Run: headless pygame with SDL's dummy video driver; simulated clock (each Clock.tick advances the game by its frame time, no real sleeping); random seed 0; keys injected as events and as key.get_pressed() state; mouse plan: one left click at the window centre at the start of phase 2, then a move to the lower-right quarter at the start of phase 3.
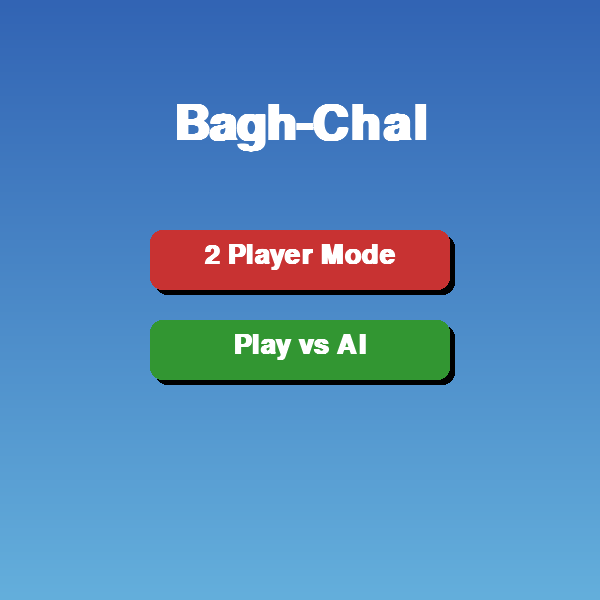
Frame 1 of 4 · flips 1–60 · no input
Frame 2 of 4 · flips 61–180 · clicked the window centre · tapped SPACE, RETURN · held RIGHT (→), D · screen unchanged from frame 1, image omitted
Frame 3 of 4 · flips 181–300 · moved the mouse to the lower-right quarter · held DOWN (↓), S · screen unchanged from frame 2, image omitted
Frame 4 of 4 · flips 301–420 · held LEFT (←), A, UP (↑), W · screen unchanged from frame 3, image omitted

The pygame program that drew these frames:

import pygame
import sys
import math

#gui for mode selection
def main_menu():
    global game_mode, ai_side
    menu_running = True
    pygame.display.set_caption("Bagh-Chal Menu")
    
    # Fonts
    title_font = pygame.font.SysFont(None, 72, bold=True)
    btn_font = pygame.font.SysFont(None, 40, bold=True)

    # Buttons
    button_2p = pygame.Rect(WIDTH//2 - 150, HEIGHT//2 - 70, 300, 60)
    button_ai = pygame.Rect(WIDTH//2 - 150, HEIGHT//2 + 20, 300, 60)

    while menu_running:
        # Gradient background
        for y in range(HEIGHT):
            color = (50 + y//12, 100 + y//8, 180 + y//15)
            pygame.draw.line(screen, color, (0, y), (WIDTH, y))

        # Title
        title_text = title_font.render("Bagh-Chal", True, (255, 255, 255))
        screen.blit(title_text, (WIDTH//2 - title_text.get_width()//2, 100))

        mouse_pos = pygame.mouse.get_pos()

        # Button colors with hover effect
        color_2p = (255, 100, 100) if button_2p.collidepoint(mouse_pos) else (200, 50, 50)
        color_ai = (100, 200, 100) if button_ai.collidepoint(mouse_pos) else (50, 150, 50)

        # Draw shadow first
        pygame.draw.rect(screen, (0,0,0,100), button_2p.move(5,5), border_radius=12)
        pygame.draw.rect(screen, (0,0,0,100), button_ai.move(5,5), border_radius=12)

        # Draw buttons
        pygame.draw.rect(screen, color_2p, button_2p, border_radius=12)
        pygame.draw.rect(screen, color_ai, button_ai, border_radius=12)

        # Draw button text
        text_2p = btn_font.render("2 Player Mode", True, (255, 255, 255))
        text_ai = btn_font.render("Play vs AI", True, (255, 255, 255))
        screen.blit(text_2p, (button_2p.x + (button_2p.width - text_2p.get_width())//2, button_2p.y + 12))
        screen.blit(text_ai, (button_ai.x + (button_ai.width - text_ai.get_width())//2, button_ai.y + 12))

        pygame.display.update()

        for event in pygame.event.get():
            if event.type == pygame.QUIT:
                pygame.quit()
                sys.exit()
            if event.type == pygame.MOUSEBUTTONDOWN:
                if button_2p.collidepoint(event.pos):
                    game_mode = "2p"
                    menu_running = False
                elif button_ai.collidepoint(event.pos):
                    game_mode = "vs_ai"
                    ai_side = "tiger"
                    menu_running = False

#initializing pygame
pygame.init()

#some constant values that we will use for game to be functionng smoothly
WIDTH, HEIGHT = 600,600
ROWS, COLS= 5 ,5
GAP=WIDTH//(COLS+1)
RADIUS=20


#DIFFERENT COLOR FOR DIFFERENT ITEMS
BG_COLOR=(240,230,220)
LINE_COLOR=(0,0,0)
TIGER_COLOR=(255,100,100)
GOAT_COLOR=(255,255,255)

screen = pygame.display.set_mode((WIDTH, HEIGHT))
pygame.display.set_caption("Bagh-Chal")


font = pygame.font.SysFont(None, 36)

def draw_turn_text():
    text_color = (0, 0, 0)
    text = font.render(f"Turn: {state['turn'].capitalize()}", True, text_color)
    screen.blit(text, (10, 10))


# POINTS AT WHICH WE WILL STORE GOATS OR TIGER
points = {}
for i in range(5):
    for j in range(5):
        x = GAP * (j + 1)
        y = GAP * (i + 1)
        points[(i, j)] = (x, y)


# Define all possible directions: orthogonal + diagonal
directions = [(-1, 0), (1, 0), (0, -1), (0, 1),
              (-1, -1), (-1, 1), (1, -1), (1, 1)]

connections = {}

for (i, j) in points:
    neighbors = []
    for dx, dy in directions:
        ni, nj = i + dx, j + dy
        if (ni, nj) in points:
            neighbors.append((ni, nj))
    connections[(i, j)] = neighbors



# TIGERS ARE PLACED AT THIS POSITION AT START OF GAME
# tigers = [(0, 0), (0, 4), (4, 0), (4, 4)]
selected_tiger=None 
selected_goat = None
ai_move_pending = False


# goats=[]
# MAX_GOATS=20
game_over=False 
move_history = []  # To store previous game states

state = {
    "tigers": [(0, 0), (0, 4), (4, 0), (4, 4)],
    "goats": [],
    "goats_to_place": 20,   
    "turn": "goat"          # "goat" or "tiger"
}

game_mode = "vs_ai"   # "2p" or "vs_ai"
ai_side   = "tiger"   
ai_depth  = 3         


def next_turn(p): return "goat" if p == "tiger" else "tiger"

def captured_count(st):
    # total goats = 20; captured = placed - on_board
    placed = 20 - st["goats_to_place"]
    return placed - len(st["goats"])


#function that will check if the clicked two points are neighbouring or not
def is_adjacent(pos1, pos2):
    return pos2 in connections.get(pos1, [])

#it helps ai let know what are all possible moves that can be taken
def get_all_moves(st, player):
    moves = []

    if player == "goat":
        if st["goats_to_place"] > 0:
            for pos in points:
                if pos not in st["goats"] and pos not in st["tigers"]:
                    moves.append(("place", pos))
        else:
            for g in st["goats"]:
                for n in connections[g]:
                    if n not in st["goats"] and n not in st["tigers"]:
                        moves.append(("move", g, n))

    else:  # tiger
        for t in st["tigers"]:
            for n in connections[t]:
                # simple move
                if n not in st["goats"] and n not in st["tigers"]:
                    moves.append(("move", t, n))

                # capture: n must be a goat and jump must be empty AND reachable from n
                if n in st["goats"]:
                    jump = (2*n[0] - t[0], 2*n[1] - t[1])
                    if (jump in points and
                        jump not in st["goats"] and
                        jump not in st["tigers"] and
                        jump in connections[n]):  # ensure a valid edge n->jump
                        moves.append(("capture", t, n, jump))

    return moves


#to simulate move by ai for minimax as moving in real game will create a clutter
import copy

def simulate_move(st, move, player):
    ns = copy.deepcopy(st)

    if player == "goat":
        kind = move[0]
        if kind == "place":
            _, pos = move
            ns["goats"].append(pos)
            ns["goats_to_place"] -= 1
        else:  # "move"
            _, a, b = move
            ns["goats"].remove(a)
            ns["goats"].append(b)

    else:  # tiger
        kind = move[0]
        if kind == "move":
            _, a, b = move
            ns["tigers"].remove(a)
            ns["tigers"].append(b)
        else:  # "capture"
            _, tpos, gpos, jpos = move
            ns["tigers"].remove(tpos)
            ns["tigers"].append(jpos)
            ns["goats"].remove(gpos)

    return ns


#function to define score for deciding which step to take in minimax
def evaluate(st):
    # + capture is good for tiger
    score = 0
    score += captured_count(st) * 60

    # more goats on board is bad for tiger
    score -= len(st["goats"]) * 8

    # tiger mobility: count empty neighbors (encourages activity)
    mob = 0
    for t in st["tigers"]:
        mob += sum(1 for n in connections[t] if n not in st["goats"] and n not in st["tigers"])
    score += mob * 2

    # bonus if any capture available (threat)
    any_cap = any(m[0]=="capture" for m in get_all_moves(st, "tiger"))
    if any_cap: score += 25

    # penalty if all tigers blocked (goats winning)
    if are_all_tigers_blocked_state(st):
        score -= 200

    return score

def are_all_tigers_blocked_state(st):
    for t in st["tigers"]:
        for n in connections[t]:
            if n not in st["goats"] and n not in st["tigers"]:
                return False
            # capture possible?
            if n in st["goats"]:
                jump = (2*n[0]-t[0], 2*n[1]-t[1])
                if (jump in points and
                    jump not in st["goats"] and
                    jump not in st["tigers"] and
                    jump in connections[n]):
                    return False
    return True


#minimax algorithm for baghchal game
#brain of AI
def minimax(st, depth, player):
    # return a numeric score (tiger POV)
    if depth == 0:
        return evaluate(st)

    moves = get_all_moves(st, player)
    if not moves:
        # no moves: if player is tiger, that's bad for tiger; if goat, neutral-ish
        return -9999 if player == "tiger" else 0

    if player == "tiger":
        best = float("-inf")
        for mv in moves:
            ns = simulate_move(st, mv, "tiger")
            best = max(best, minimax(ns, depth-1, "goat"))
        return best
    else:
        best = float("inf")
        for mv in moves:
            ns = simulate_move(st, mv, "goat")
            best = min(best, minimax(ns, depth-1, "tiger"))
        return best


def find_best_move(st, player, depth):
    moves = get_all_moves(st, player)
    if not moves: return None

    if player == "tiger":
        best_score, best_move = float("-inf"), None
        for mv in moves:
            ns = simulate_move(st, mv, "tiger")
            sc = minimax(ns, depth-1, "goat")
            if sc > best_score:
                best_score, best_move = sc, mv
        return best_move
    else:
        best_score, best_move = float("inf"), None
        for mv in moves:
            ns = simulate_move(st, mv, "goat")
            sc = minimax(ns, depth-1, "tiger")
            if sc < best_score:
                best_score, best_move = sc, mv
        return best_move

# to get closest point on screen where mouse is clicked
def get_closest_point(pos):
    mx, my = pos
    for i in range(5):
        for j in range(5):
            x, y = points[(i,j)]
            dist = math.hypot(mx - x, my - y)
            if dist <= RADIUS * 1.5:
                return (i, j)
    return None


# Draw the board
def draw_board():
    screen.fill(BG_COLOR)
    draw_turn_text()
    # Draw lines
    for i in range(5):
        for j in range(5):
            start = points[(i,j)]
            # Horizontal lines
            if j < 4:
                pygame.draw.line(screen, LINE_COLOR, start, points[(i,j+1)], 2)
            # Vertical lines
            if i < 4:
                pygame.draw.line(screen, LINE_COLOR, start, points[(i+1,j)], 2)
            # Diagonal lines
            if i < 4 and j < 4:
                pygame.draw.line(screen, LINE_COLOR, start, points[(i+1,j+1)], 2)
            if i < 4 and j > 0:
                pygame.draw.line(screen, LINE_COLOR, start, points[(i+1,j-1)], 2)


    # Display captured goats count
    text = font.render(f"Goats Captured: {captured_count(state)}", True, (0,0,0))
    screen.blit(text, (WIDTH-text.get_width()-10, 10))

    # Draw Undo and Restart buttons
    global undo_rect, restart_rect
    undo_rect = pygame.Rect(20, HEIGHT-60, 120, 40)
    restart_rect = pygame.Rect(WIDTH-140, HEIGHT-60, 120, 40)
    
    pygame.draw.rect(screen, (100, 100, 200), undo_rect)
    pygame.draw.rect(screen, (200, 100, 100), restart_rect)
    
    undo_text = font.render("Undo", True, (255, 255, 255))
    restart_text = font.render("Restart", True, (255, 255, 255))
    
    screen.blit(undo_text, (undo_rect.x + 20, undo_rect.y + 5))
    screen.blit(restart_text, (restart_rect.x + 10, restart_rect.y + 5))

    # Draw tiger pieces
    for tiger in state["tigers"]:
        i, j = tiger
        x, y = points[(i,j)]

        if tiger == selected_tiger:
            pygame.draw.circle(screen, (255, 200, 200), (x, y), RADIUS + 6)  # light red outer glow

        pygame.draw.circle(screen, TIGER_COLOR, (x, y), RADIUS)
        # Show possible tiger moves
        if selected_tiger:
            for neighbor in connections[selected_tiger]:
                if neighbor not in state["tigers"] and neighbor not in state["goats"]:
                    x, y = points[neighbor]
                    pygame.draw.circle(screen, (200, 255, 200), (x, y), RADIUS + 5, 2)  # green glow


    # Draw goats
    for goat in state["goats"]:
        i, j = goat
        x, y = points[(i,j)]
        if goat == selected_goat:
            pygame.draw.circle(screen, (200, 200, 255), (x, y), RADIUS + 6)  # light blue outer glow

        pygame.draw.circle(screen, GOAT_COLOR, (x, y), RADIUS)
        # Highlight possible goat moves if a goat is selected
        if selected_goat:
            for neighbor in connections[selected_goat]:
                if neighbor not in state["goats"] and neighbor not in state["tigers"]:
                    x, y = points[neighbor]
                    pygame.draw.circle(screen, (200, 255, 200), (x, y), RADIUS + 5, 2)  # green outline


    pygame.display.update()

history=[]
def save_state(ai_move=False):
    snapshot = {
        "goats": state["goats"].copy(),
        "tigers": state["tigers"].copy(),
        "turn": state["turn"],
        "goats_to_place": state["goats_to_place"],
        "selected_goat": selected_goat,
        "selected_tiger": selected_tiger,
        "ai_move":ai_move 
    }
    history.append(snapshot)



def undo_move():
    global history
    if len(history) > 1:  # ensure at least one state remains
        last_snapshot = history.pop()
        # If last move was AI, pop one more to revert human move too
        if last_snapshot.get("ai_move") and len(history) > 1:
            history.pop()
        # restore the last available snapshot
        restore_state(history[-1])
    else:
        print("Nothing to undo!")


def restore_state(snapshot):
    global state, selected_goat, selected_tiger
    state["goats"] = snapshot["goats"].copy()
    state["tigers"] = snapshot["tigers"].copy()
    state["turn"] = snapshot["turn"]
    state["goats_to_place"] = snapshot["goats_to_place"]
    selected_goat = snapshot["selected_goat"]
    selected_tiger = snapshot["selected_tiger"]


def restart_game():
    global history, selected_goat, selected_tiger, game_over
    # Clear history
    history = []

    # Reset state
    state["tigers"] = [(0,0),(0,4),(4,0),(4,4)]
    state["goats"] = []
    state["goats_to_place"] = 20
    state["turn"] = "goat"

    # Clear selections and flags
    selected_goat = None
    selected_tiger = None
    game_over = False

    # Save initial state to history
    save_state()


#to check winner after each successful move
def check_win_condition(st):
    if captured_count(st) >= 5:
        return "tiger"
    if are_all_tigers_blocked_state(st):
        return "goat"
    return None

def handle_win_check():
    global game_over
    winner = check_win_condition(state)
    if winner and not game_over:
        game_over = True  # stop further moves

        # Display a meaningful message with correct counts
        font_big = pygame.font.SysFont(None, 60)
        text = font_big.render(f"{winner.capitalize()} Wins!", True, (255, 0, 0))
        rect = text.get_rect(center=(WIDTH // 2, HEIGHT // 2))

        # Draw on top of current board
        draw_board()
        screen.blit(text, rect)
        pygame.display.flip()

        # Wait a moment so player can see the message
        pygame.time.wait(2000)

# Main loop
main_menu()
def main():
    global selected_tiger, selected_goat, ai_move_pending
    running = True

    while running:
        draw_board()
        if ai_move_pending and not game_over:
            # save_state()
            mv = find_best_move(state, ai_side, ai_depth)
            if mv:
                ns = simulate_move(state, mv, ai_side)
                state.clear()
                state.update(ns)
                save_state(ai_move=True)
            handle_win_check()
            if not game_over:
                state["turn"] = next_turn(state["turn"])
                if state["turn"] != ai_side:  # next turn is human
                    ai_move_pending = False

        for event in pygame.event.get():
            if event.type == pygame.QUIT:
                pygame.quit()
                sys.exit()
            if event.type == pygame.MOUSEBUTTONDOWN:
                if restart_rect.collidepoint(event.pos):
                    restart_game()
                    continue
                elif undo_rect.collidepoint(event.pos):
                    undo_move()
                    continue
                elif not game_over:
                    if undo_rect.collidepoint(event.pos):
                        undo_move()
                    else:
                        pos = pygame.mouse.get_pos()
                        grid_pos = get_closest_point(pos)
                        if grid_pos is None:
                            continue
                        if state["turn"] == "goat" and (game_mode == "2p" or ai_side != "goat"):
                            # Goat placement phase
                            if state["goats_to_place"] >0:
                                if grid_pos not in state["goats"] and grid_pos not in state["tigers"]:
                                    save_state()
                                    state["goats"].append(grid_pos)
                                    state["goats_to_place"] -= 1
                                    selected_goat=None
                                    selected_tiger=None
                                    handle_win_check()
                                    if not game_over:
                                        state["turn"] = next_turn(state["turn"])
                                        if game_mode == "vs_ai" and state["turn"] == ai_side:
                                            ai_move_pending = True



                            else:
                                # After all goats placed, allow goat and tiger movement
                                
                                # -- Goat Movement --
                                if selected_goat is None:
                                    # Select goat to move
                                    if grid_pos in state["goats"]:
                                        selected_goat = grid_pos
                                else:
                                    # Move selected goat if target spot valid
                                    if grid_pos not in state["goats"] and grid_pos not in state["tigers"]:
                                        if grid_pos in connections[selected_goat]:
                                            # Move goat
                                            save_state()
                                            state["goats"].remove(selected_goat)
                                            state["goats"].append(grid_pos)
                                            selected_goat = None  # Deselect after move
                                            selected_tiger=None
                                            handle_win_check()
                                            if not game_over:
                                                state["turn"] = next_turn(state["turn"])
                                                if game_mode == "vs_ai" and state["turn"] == ai_side:
                                                    ai_move_pending = True


                                        else:
                                            selected_goat = None  # Deselect on invalid move
                        elif state["turn"] == "tiger" and (game_mode == "2p" or ai_side != "tiger"):
                            # -- Tiger Movement --
                            if selected_goat is None:  # only if no goat selected (avoid confusion)
                                if selected_tiger is None:
                                    # Select tiger
                                    if grid_pos in state["tigers"]:
                                        selected_tiger = grid_pos
                                else:
                                    si, sj = selected_tiger
                                    gi, gj = grid_pos
                                    if grid_pos not in state["tigers"] and grid_pos not in state["goats"] and grid_pos in connections[selected_tiger]:
                                        save_state()
                                        state["tigers"].remove(selected_tiger)
                                        state["tigers"].append(grid_pos)
                                        selected_tiger=None
                                        selected_goat=None
                                        handle_win_check()
                                        if not game_over:
                                            state["turn"] = next_turn(state["turn"])
                                            if game_mode == "vs_ai" and state["turn"] == ai_side:
                                                ai_move_pending = True

                                    elif abs(gi - si) == 2 or abs(gj - sj) == 2:
                                        mi, mj = (si + gi) // 2, (sj + gj) // 2
                                        if (mi, mj) in state["goats"] and grid_pos not in state["goats"] and grid_pos not in state["tigers"]:
                                            save_state()
                                            state["goats"].remove((mi, mj))
                                            state["tigers"].remove(selected_tiger)
                                            state["tigers"].append(grid_pos)
                                            selected_tiger=None
                                            selected_goat=None 
                                            handle_win_check()
                                            if not game_over:
                                                state["turn"] = next_turn(state["turn"])
                                                if game_mode == "vs_ai" and state["turn"] == ai_side:
                                                    ai_move_pending = True

main()
